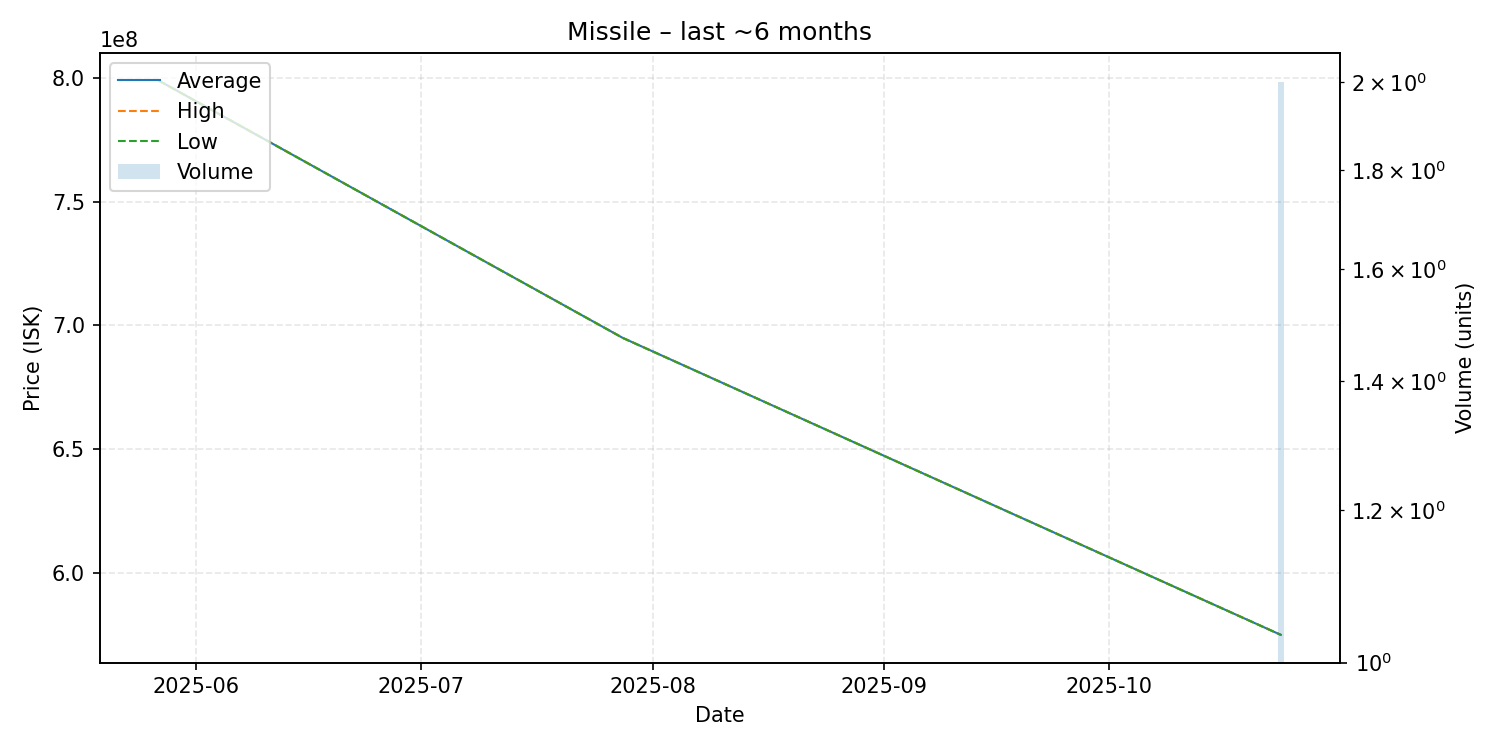

The file beside this chart, header and first rows:
date, average, highest, lowest, order_count, volume
2025-05-27, 798900000, 798900000, 798900000, 1, 1
2025-07-28, 695000000, 695000000, 695000000, 1, 1
2025-10-24, 575000000, 575000000, 575000000, 1, 2
